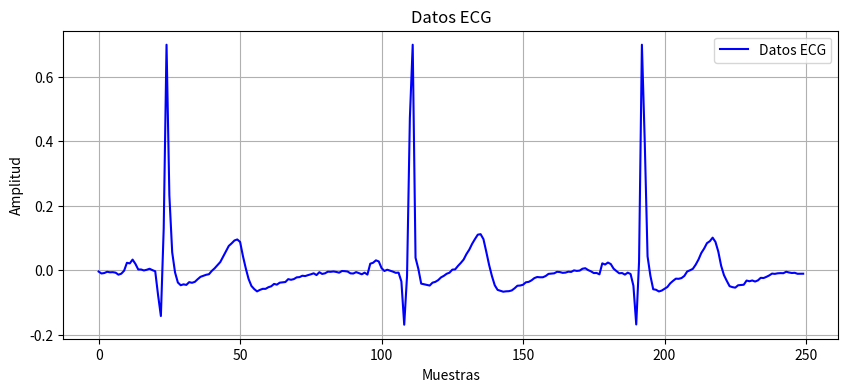
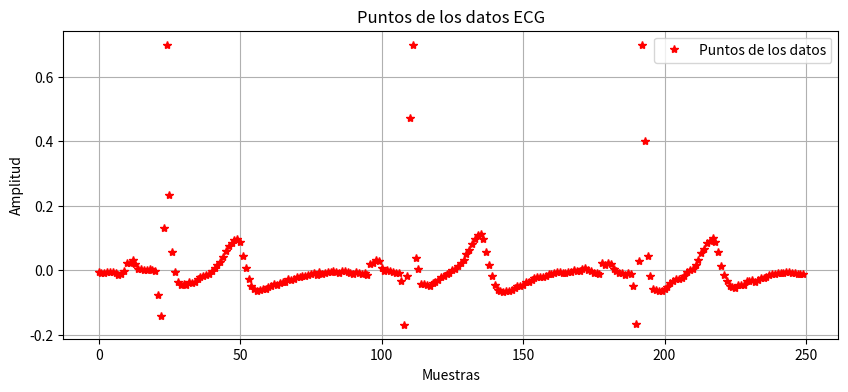
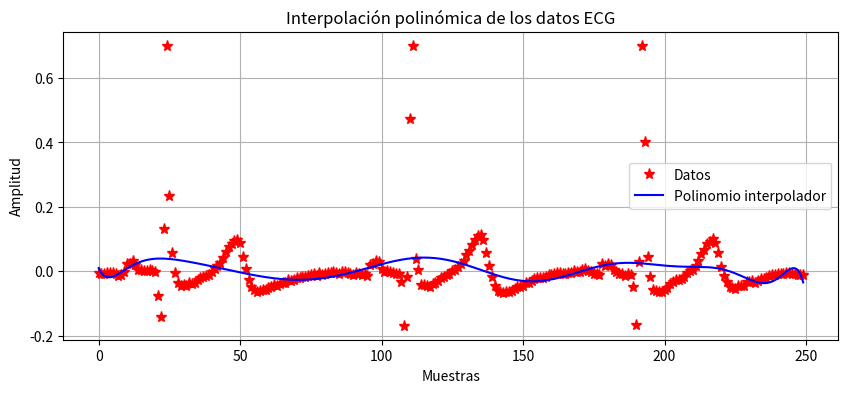
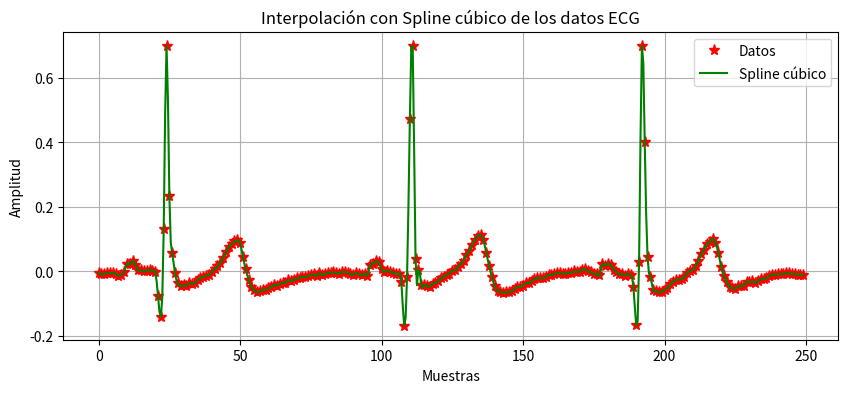

These figures' Python source, in order:
"""
[redacted]
Trabajo Práctico 2: Interpolación e integración - Métodos Numéricos - UNSAM
"""

import numpy as np
import matplotlib.pyplot as plt
from scipy.interpolate import CubicSpline

ciclo_x=np.arange(0,250)

ciclo_y=np.array([-0.00431000000000000,-0.0102400000000000,-0.00889000000000000,-0.00494000000000000,-0.00665000000000000,-0.00620000000000000,-0.00773000000000000,-0.0140200000000000,-0.0109600000000000,-0.00171000000000000,0.0229100000000000,0.0210200000000000,0.0327900000000000,0.0195900000000000,0.00216000000000000,0.00216000000000000,-0.000850000000000000,0.00126000000000000,0.00440000000000000,0.000180000000000000,-0.00337000000000000,-0.0769100000000000,-0.142360000000000,0.129470000000000,0.700000000000000,0.231980000000000,0.0554300000000000,-0.00674000000000000,-0.0381800000000000,-0.0467200000000000,-0.0440200000000000,-0.0456900000000000,-0.0372000000000000,-0.0391700000000000,-0.0363000000000000,-0.0280800000000000,-0.0206200000000000,-0.0176100000000000,-0.0143300000000000,-0.0125300000000000,-0.00216000000000000,0.00584000000000000,0.0156300000000000,0.0253400000000000,0.0417800000000000,0.0582200000000000,0.0752900000000000,0.0832000000000000,0.0921800000000000,0.0954200000000000,0.0876000000000000,0.043750000000000,0.00593000000000000,-0.0274000000000000,-0.0490100000000000,-0.0587600000000000,-0.0659000000000000,-0.0611800000000000,-0.0579500000000000,-0.0579500000000000,-0.0529200000000000,-0.0500400000000000,-0.0426800000000000,-0.0449200000000000,-0.0388100000000000,-0.0376500000000000,-0.0367900000000000,-0.0278500000000000,-0.0298300000000000,-0.0276700000000000,-0.0222800000000000,-0.0215600000000000,-0.0172500000000000,-0.0183300000000000,-0.0153600000000000,-0.0128500000000000,-0.00970000000000000,-0.0152700000000000,-0.00629000000000000,-0.0116800000000000,-0.00979000000000000,-0.00467000000000000,-0.00503000000000000,-0.00395000000000000,-0.00548000000000000,-0.00782000000000000,-0.00256000000000000,-0.00305000000000000,-0.00422000000000000,-0.00988000000000000,-0.0104200000000000,-0.00602000000000000,-0.00916000000000000,-0.0127600000000000,-0.00773000000000000,-0.0136600000000000,0.0201300000000000,0.0230000000000000,0.0305500000000000,0.0271300000000000,0.00629000000000000,-0.00252000000000000,0.00139000000000000,-0.00166000000000000,-0.00449000000000000,-0.00822000000000000,-0.00759000000000000,-0.0350400000000000,-0.169360000000000,-0.0174700000000000,0.473130000000000,0.700000000000000,0.0385400000000000,0.00382000000000000,-0.0417800000000000,-0.0436600000000000,-0.0456900000000000,-0.0477100000000000,-0.0388100000000000,-0.0363000000000000,-0.0309100000000000,-0.0224200000000000,-0.0176500000000000,-0.0111900000000000,-0.00782000000000000,0.00162000000000000,0.00252000000000000,0.0132100000000000,0.0225100000000000,0.0330600000000000,0.0501300000000000,0.0637900000000000,0.0817600000000000,0.0965800000000000,0.110240000000000,0.111770000000000,0.0963600000000000,0.0573200000000000,0.0163500000000000,-0.0183300000000000,-0.0469000000000000,-0.0611800000000000,-0.0640600000000000,-0.0668500000000000,-0.0656800000000000,-0.0652300000000000,-0.0629400000000000,-0.0563300000000000,-0.0483400000000000,-0.0476200000000000,-0.0452400000000000,-0.0376500000000000,-0.0363000000000000,-0.0315400000000000,-0.0245700000000000,-0.0212000000000000,-0.0221000000000000,-0.0220100000000000,-0.0181500000000000,-0.0115000000000000,-0.0107800000000000,-0.00979000000000000,-0.00503000000000000,-0.00588000000000000,-0.00827000000000000,-0.00755000000000000,-0.00467000000000000,-0.00544000000000000,-0.000630000000000000,-0.00225000000000000,-0.00135000000000000,0.00449000000000000,0.00606000000000000,0.000310000000000000,-0.00368000000000000,-0.00898000000000000,-0.00872000000000000,-0.0129400000000000,0.0212000000000000,0.0175600000000000,0.0236300000000000,0.0190000000000000,0.00467000000000000,-0.00283000000000000,-0.00975000000000000,-0.00889000000000000,-0.0137900000000000,-0.00773000000000000,-0.0118600000000000,-0.0483400000000000,-0.168550000000000,0.0269500000000000,0.700000000000000,0.401070000000000,0.0429500000000000,-0.0172500000000000,-0.0592100000000000,-0.0608300000000000,-0.0661300000000000,-0.0633900000000000,-0.0579500000000000,-0.0522900000000000,-0.0409700000000000,-0.0332400000000000,-0.0263700000000000,-0.0267700000000000,-0.0245300000000000,-0.0178800000000000,-0.00413000000000000,-0.000360000000000000,0.00413000000000000,0.0168900000000000,0.0329700000000000,0.0533700000000000,0.0672000000000000,0.0839200000000000,0.0898500000000000,0.100940000000000,0.0877800000000000,0.0576800000000000,0.0139300000000000,-0.0152700000000000,-0.0332400000000000,-0.0497700000000000,-0.0526500000000000,-0.0542700000000000,-0.0469000000000000,-0.0460000000000000,-0.0451900000000000,-0.0322500000000000,-0.0344100000000000,-0.0319400000000000,-0.0353100000000000,-0.0317600000000000,-0.0237200000000000,-0.0244400000000000,-0.0207500000000000,
-0.0163100000000000,-0.0106000000000000,-0.0115000000000000,-0.00970000000000000,-0.00916000000000000,-0.00943000000000000,-0.00485000000000000,-0.00719000000000000,-0.00880000000000000,-0.00818000000000000,-0.0111900000000000,-0.0109200000000000,
-0.0109600000000000])

"""
1. Desde el gráfico de la curva que le devuelve el programa, Intente determinar en los 
datos los diferentes ciclos completos y separarlos.
"""
plt.figure(figsize=(10, 4))
plt.plot(ciclo_x, ciclo_y, label="Datos ECG", color="blue")
plt.title("Datos ECG")
plt.xlabel("Muestras")
plt.ylabel("Amplitud")
plt.grid(True)
plt.legend()
plt.show()

"""
2. Hacer el gráfico de al menos uno de los ciclos aislados. En el mismo, marcar los
puntos de los datos usando asteriscos rojos (*).

"""

# Un ciclo completo
plt.figure(figsize=(10, 4))
plt.plot(ciclo_x, ciclo_y, 'r*', label="Puntos de los datos")
plt.title("Puntos de los datos ECG")
plt.xlabel("Muestras")
plt.ylabel("Amplitud")
plt.grid(True)
plt.legend()
plt.show()
"""
3. Hallar un polinomio interpolador por esos puntos y graficarlo en simultáneo con los 
puntos en (*). Al graficar, usar un vector x más fino (agregar nodos intermedios).
"""
# Polinomio de grado 15, con n-1 no funcionaba bien para graficar
coeficientes_polinomio = np.polyfit(ciclo_x, ciclo_y, 15)
# Valores del polinomio en un x más fino
x_fino = np.linspace(min(ciclo_x), max(ciclo_x), len(ciclo_x) + len(ciclo_x)-1)
Y_polinomio = np.polyval(coeficientes_polinomio, x_fino)
# Graficar
plt.figure(figsize=(10, 4))
plt.plot(ciclo_x, ciclo_y, 'r*', markersize=8, label='Datos')
plt.plot(x_fino, Y_polinomio, 'b-', label='Polinomio interpolador')
plt.title("Interpolación polinómica de los datos ECG")
plt.xlabel("Muestras")
plt.ylabel("Amplitud")
plt.grid()
plt.legend()
plt.show()

"""
4. Idem con splines.
"""

Spline = CubicSpline(ciclo_x, ciclo_y)
y_spline = Spline(x_fino)

# Graficar
plt.figure(figsize=(10, 4))
plt.plot(ciclo_x, ciclo_y, 'r*', markersize=8, label='Datos')
plt.plot(x_fino, y_spline, 'g-', label='Spline cúbico')
plt.title("Interpolación con Spline cúbico de los datos ECG")
plt.xlabel("Muestras")
plt.ylabel("Amplitud")
plt.grid()
plt.legend()
plt.show()

"""
5. Calcular la integral para el ciclo completo
"""

x_2 = np.linspace(min(ciclo_x), max(ciclo_x), len(ciclo_x) + (len(ciclo_x) - 1) * 2)   # 2 nodos intermedios
x_5 = np.linspace(min(ciclo_x), max(ciclo_x), len(ciclo_x) + (len(ciclo_x) - 1) * 5)   # 5 nodos intermedios

y_spline2 = Spline(x_2)
integral_TrapeciosS2 = np.trapezoid(y_spline2, x_2)

y_spline5 = Spline(x_5)
integral_TrapeciosS5 = np.trapezoid(y_spline5, x_5)

print(f"Integral con spline (2 nodos intermedios): {integral_TrapeciosS2}")
print(f"Integral con spline (5 nodos intermedios): {integral_TrapeciosS5}")

# 5.2 Método de Trapecios 
integral_Trapecios = np.trapezoid(ciclo_y, ciclo_x)
print(f"5.2 Integral con Trapecios: {integral_Trapecios:.6f}")

# 5.3 Método de Simpson
def simpson(x, y):
    n = len(x) - 1
    h = (x[len(x) - 1] - x[0]) / n
    
    if n % 2 == 0:  # n debe ser PAR para Simpson
        suma_impares = sum(y[i] for i in range(1, n, 2))
        suma_pares = sum(y[i] for i in range(2, n-1, 2))
        integral = (h/3) * (y[0] + y[n] + 4*suma_impares + 2*suma_pares)
    else:
        # Si n es impar, usar trapecio
        print(f"""n es impar ({n}), aplicando método de Trapecios para el último segmento.""")
        integral = simpson(x[:len(x) - 1], y[:len(y) - 1]) + (h/2) * (y[len(y) - 2] + y[len(y) - 1])
    
    return integral

integral_simpson = simpson(ciclo_x, ciclo_y)
print(f"5.3 Integral con Simpson: {integral_simpson:.6f}")

# Verificar si es normal (entre 0.20 y 0.50)
print(f"\n¿ECG normal? (0.20 ≤ integral ≤ 0.50): {0.20 <= integral_Trapecios <= 0.50}")
